5-way image classification set "betel_dataset" from GitHub (BANUKABHANUTEJA/betel-leaf-disease-classification-main); label vocabulary: anthracnose, healthy leaf, leaf rot, leaf spot, bacterial leaf.

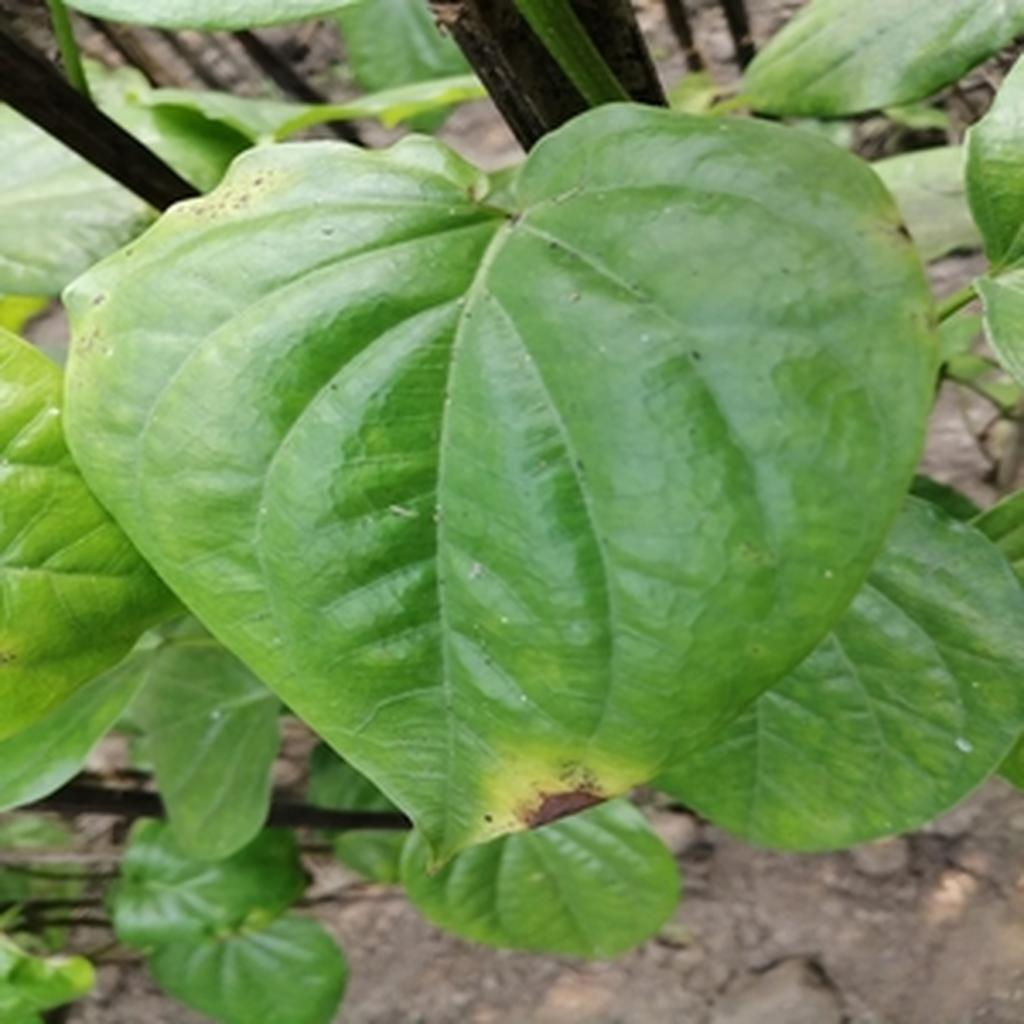
Label: leaf rot

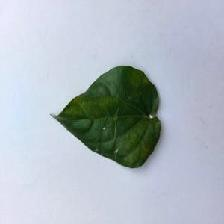
Label: bacterial leaf

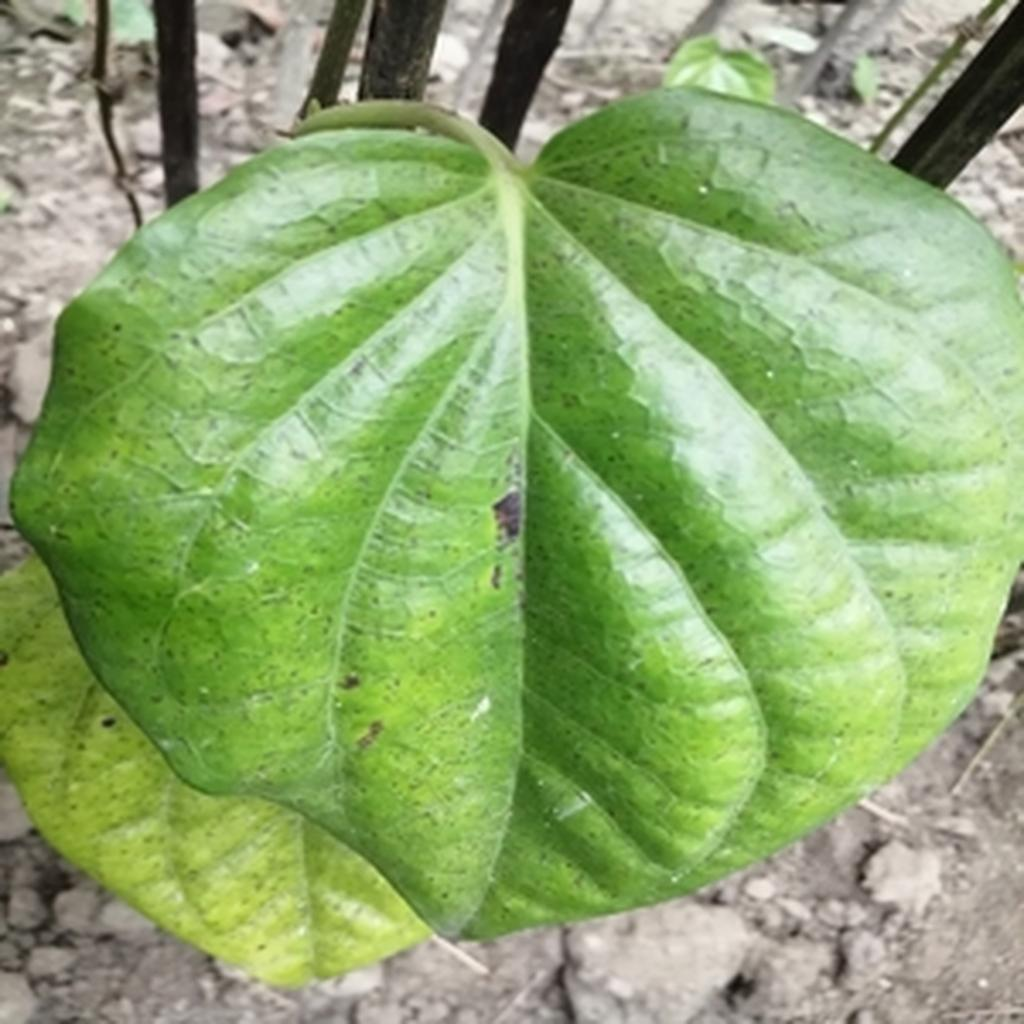
Label: leaf spot

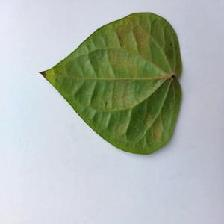
Label: bacterial leaf

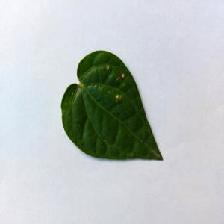
Label: anthracnose

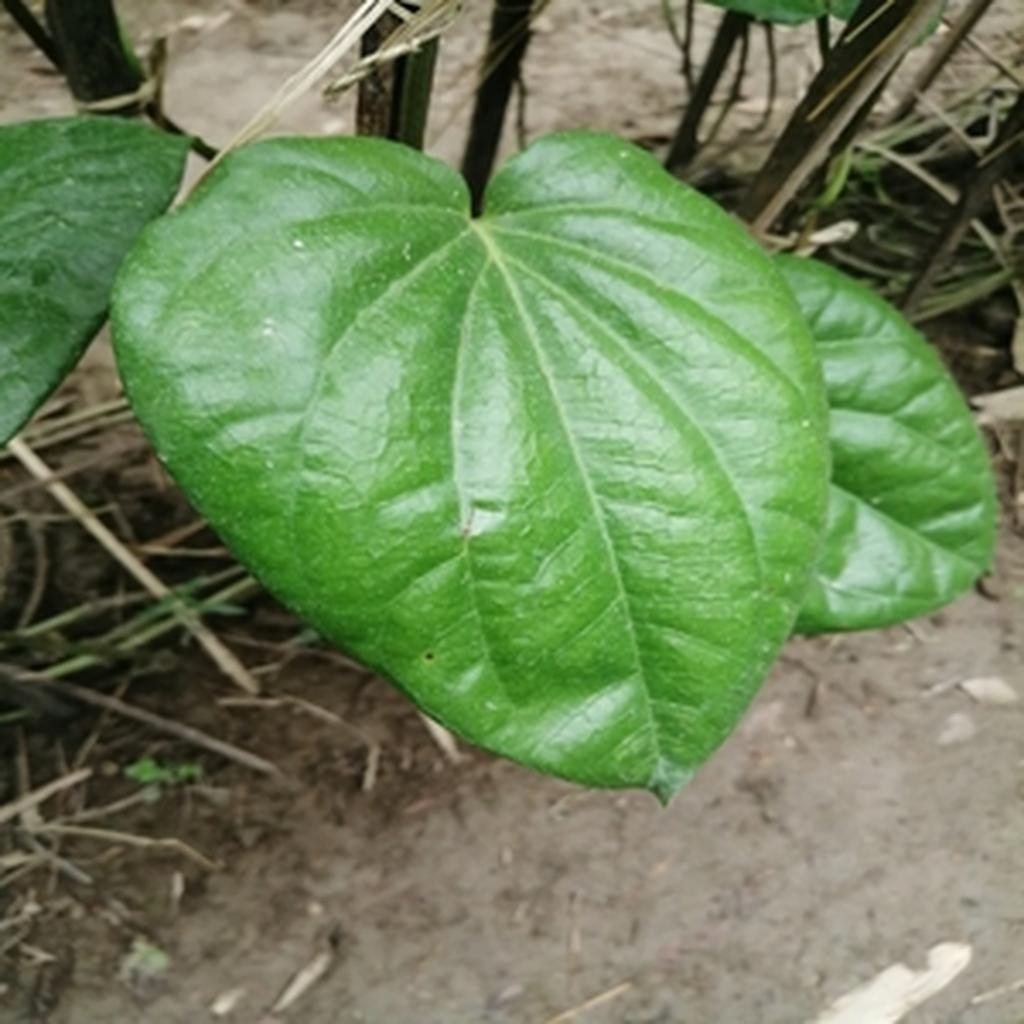
Label: healthy leaf
